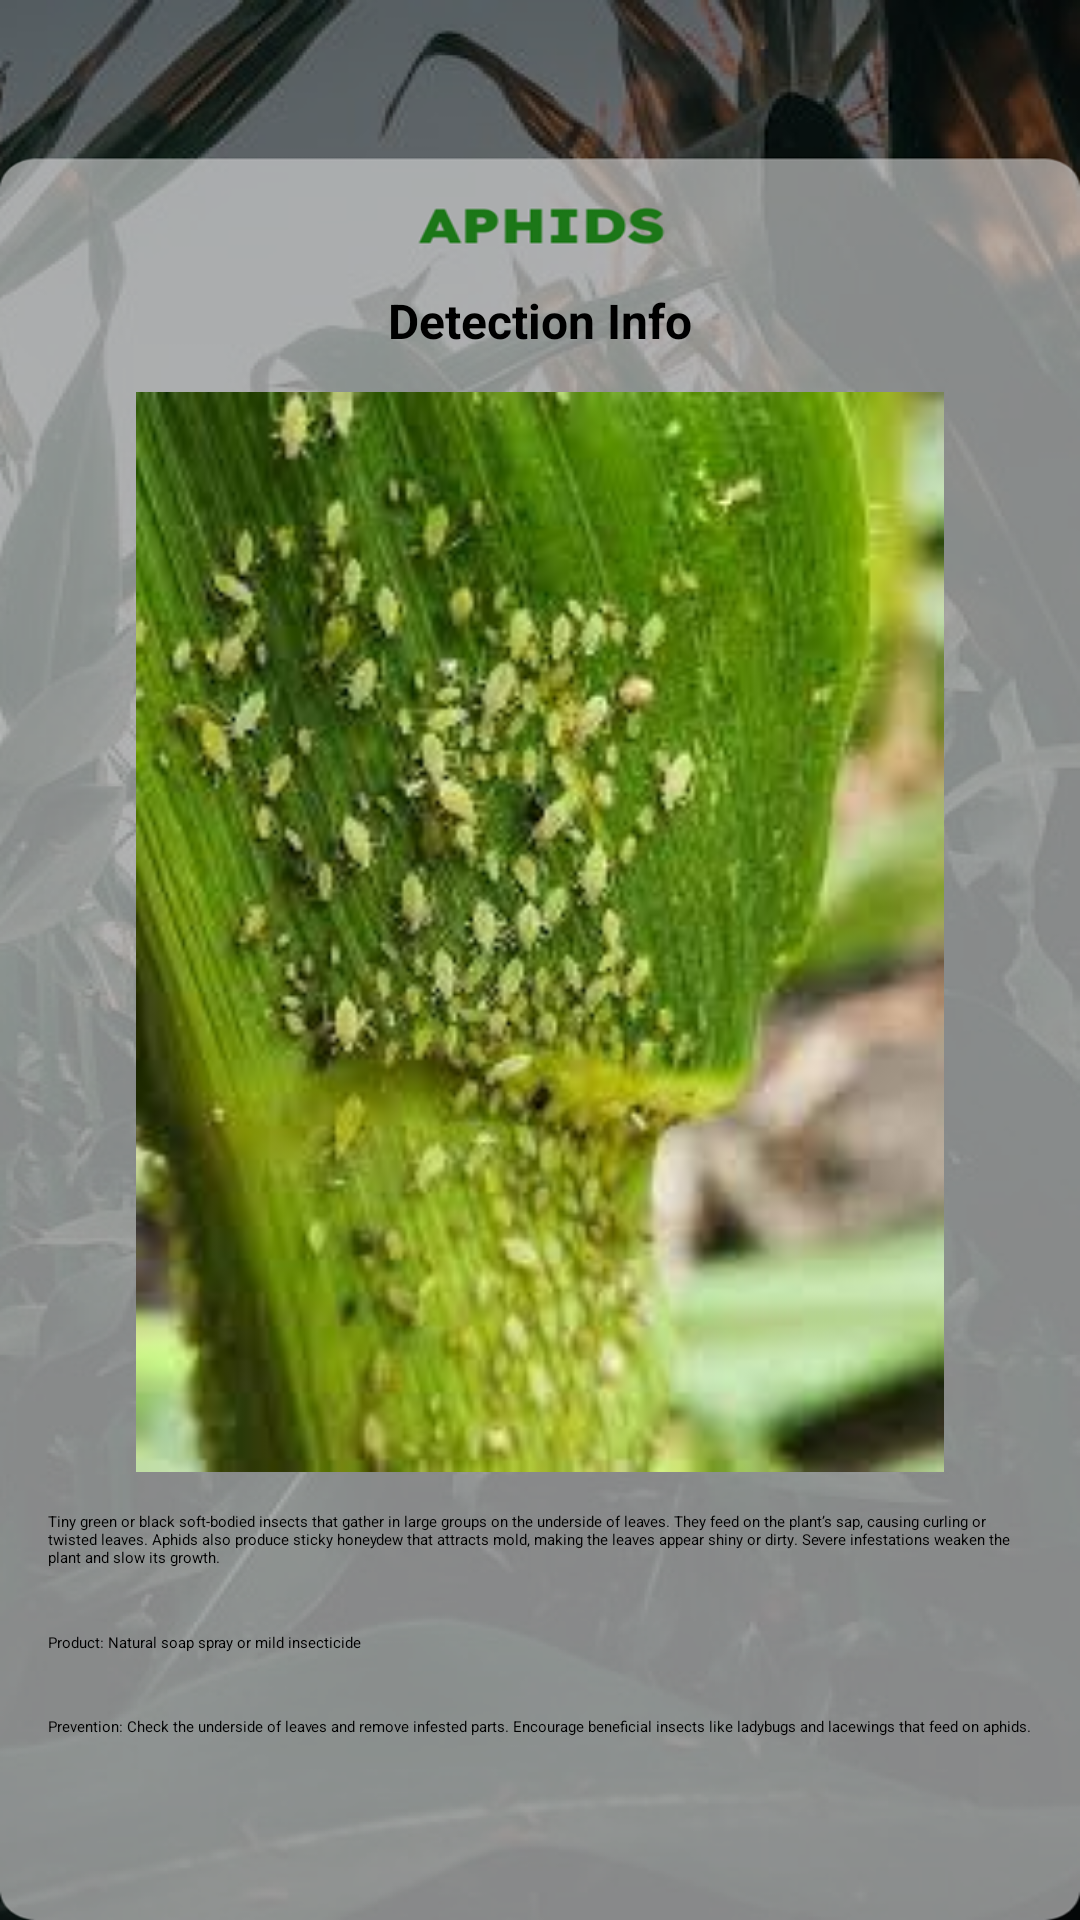

Layout XML and referenced resources for this Android screen:
<!-- AndroidManifest.xml: application theme Theme.Cornea -->
<!-- res/layout/activity_aphids.xml -->
<?xml version="1.0" encoding="utf-8"?>
<androidx.constraintlayout.widget.ConstraintLayout
    xmlns:android="http://schemas.android.com/apk/res/android"
    xmlns:app="http://schemas.android.com/apk/res-auto"
    xmlns:tools="http://schemas.android.com/tools"
    android:id="@+id/main"
    android:layout_width="match_parent"
    android:layout_height="match_parent"
    tools:context=".ui.library.Aphids">

    
    <androidx.constraintlayout.widget.Guideline
        android:id="@+id/topGuideline"
        android:layout_width="wrap_content"
        android:layout_height="wrap_content"
        android:orientation="horizontal"
        app:layout_constraintGuide_percent="0.15" />

    <androidx.constraintlayout.widget.Guideline
        android:id="@+id/bottomGuideline"
        android:layout_width="wrap_content"
        android:layout_height="wrap_content"
        android:orientation="horizontal"
        app:layout_constraintGuide_percent="0.95" />

    
    <ImageView
        android:id="@+id/imageView"
        android:layout_width="0dp"
        android:layout_height="0dp"
        android:scaleType="fitXY"
        android:src="@drawable/aphidsbg"
        app:layout_constraintTop_toTopOf="parent"
        app:layout_constraintBottom_toBottomOf="parent"
        app:layout_constraintStart_toStartOf="parent"
        app:layout_constraintEnd_toEndOf="parent" />

    
    <TextView
        android:id="@+id/textConfidence"
        android:layout_width="0dp"
        android:layout_height="wrap_content"
        android:text="Detection Info"
        android:textSize="16sp"
        android:textStyle="bold"
        android:textColor="@android:color/black"
        android:gravity="center"
        app:layout_constraintTop_toTopOf="@id/topGuideline"
        app:layout_constraintStart_toStartOf="parent"
        app:layout_constraintEnd_toEndOf="parent" />

    
    <ImageView
        android:id="@+id/imageView2"
        android:layout_width="0dp"
        android:layout_height="0dp"
        android:adjustViewBounds="true"
        android:scaleType="fitCenter"
        app:layout_constraintTop_toBottomOf="@id/textConfidence"
        app:layout_constraintStart_toStartOf="parent"
        app:layout_constraintEnd_toEndOf="parent"
        app:layout_constraintDimensionRatio="H,1:1"
        app:layout_constraintBottom_toTopOf="@id/textView"
        app:srcCompat="@drawable/aphids" />

    
    <TextView
        android:id="@+id/textView"
        android:layout_width="0dp"
        android:layout_height="wrap_content"
        android:layout_marginStart="16dp"
        android:layout_marginEnd="16dp"
        android:layout_marginBottom="8dp"
        android:text="Tiny green or black soft-bodied insects that gather in large groups on the underside of leaves. They feed on the plant’s sap, causing curling or twisted leaves. Aphids also produce sticky honeydew that attracts mold, making the leaves appear shiny or dirty. Severe infestations weaken the plant and slow its growth."
        app:layout_constraintTop_toBottomOf="@id/imageView2"
        app:layout_constraintStart_toStartOf="parent"
        app:layout_constraintEnd_toEndOf="parent"
        app:layout_constraintBottom_toTopOf="@id/textView2" />

    
    <TextView
        android:id="@+id/textView2"
        android:layout_width="0dp"
        android:layout_height="wrap_content"
        android:layout_marginStart="16dp"
        android:layout_marginEnd="16dp"
        android:layout_marginBottom="8dp"
        android:text="Product: Natural soap spray or mild insecticide"
        app:layout_constraintTop_toBottomOf="@id/textView"
        app:layout_constraintStart_toStartOf="parent"
        app:layout_constraintEnd_toEndOf="parent"
        app:layout_constraintBottom_toTopOf="@id/textView3" />

    
    <TextView
        android:id="@+id/textView3"
        android:layout_width="0dp"
        android:layout_height="wrap_content"
        android:layout_marginStart="16dp"
        android:layout_marginEnd="16dp"
        android:layout_marginBottom="16dp"
        android:text="Prevention: Check the underside of leaves and remove infested parts. Encourage beneficial insects like ladybugs and lacewings that feed on aphids."
        app:layout_constraintTop_toBottomOf="@id/textView2"
        app:layout_constraintStart_toStartOf="parent"
        app:layout_constraintEnd_toEndOf="parent"
        app:layout_constraintBottom_toBottomOf="@id/bottomGuideline" />

</androidx.constraintlayout.widget.ConstraintLayout>
<!-- resources referenced by this layout -->
<resources>
  <!-- drawable aphids: jpg bitmap (drawable, 10210 bytes) -->
  <!-- drawable aphidsbg: png bitmap (drawable, 599853 bytes) -->
  <style name="Theme.Cornea" parent="Theme.MaterialComponents.DayNight">
          
          <item name="colorPrimary">@color/purple_500</item>
          <item name="colorPrimaryVariant">@color/purple_700</item>
          <item name="colorOnPrimary">@color/white</item>
          
          <item name="colorSecondary">@color/teal_200</item>
          <item name="colorSecondaryVariant">@color/teal_700</item>
          <item name="colorOnSecondary">@color/black</item>
          
          <item name="android:statusBarColor">?attr/colorPrimaryVariant</item>
          
      </style>
  <!-- not gathered from this repository: default colours our renderer supplied (Android Studio template values) -->
  <color name="purple_500">#FF6200EE</color>
  <color name="purple_700">#FF3700B3</color>
  <color name="teal_200">#FF03DAC5</color>
  <color name="teal_700">#FF018786</color>
  <color name="black">#FF000000</color>
  <color name="white">#FFFFFFFF</color>
</resources>
